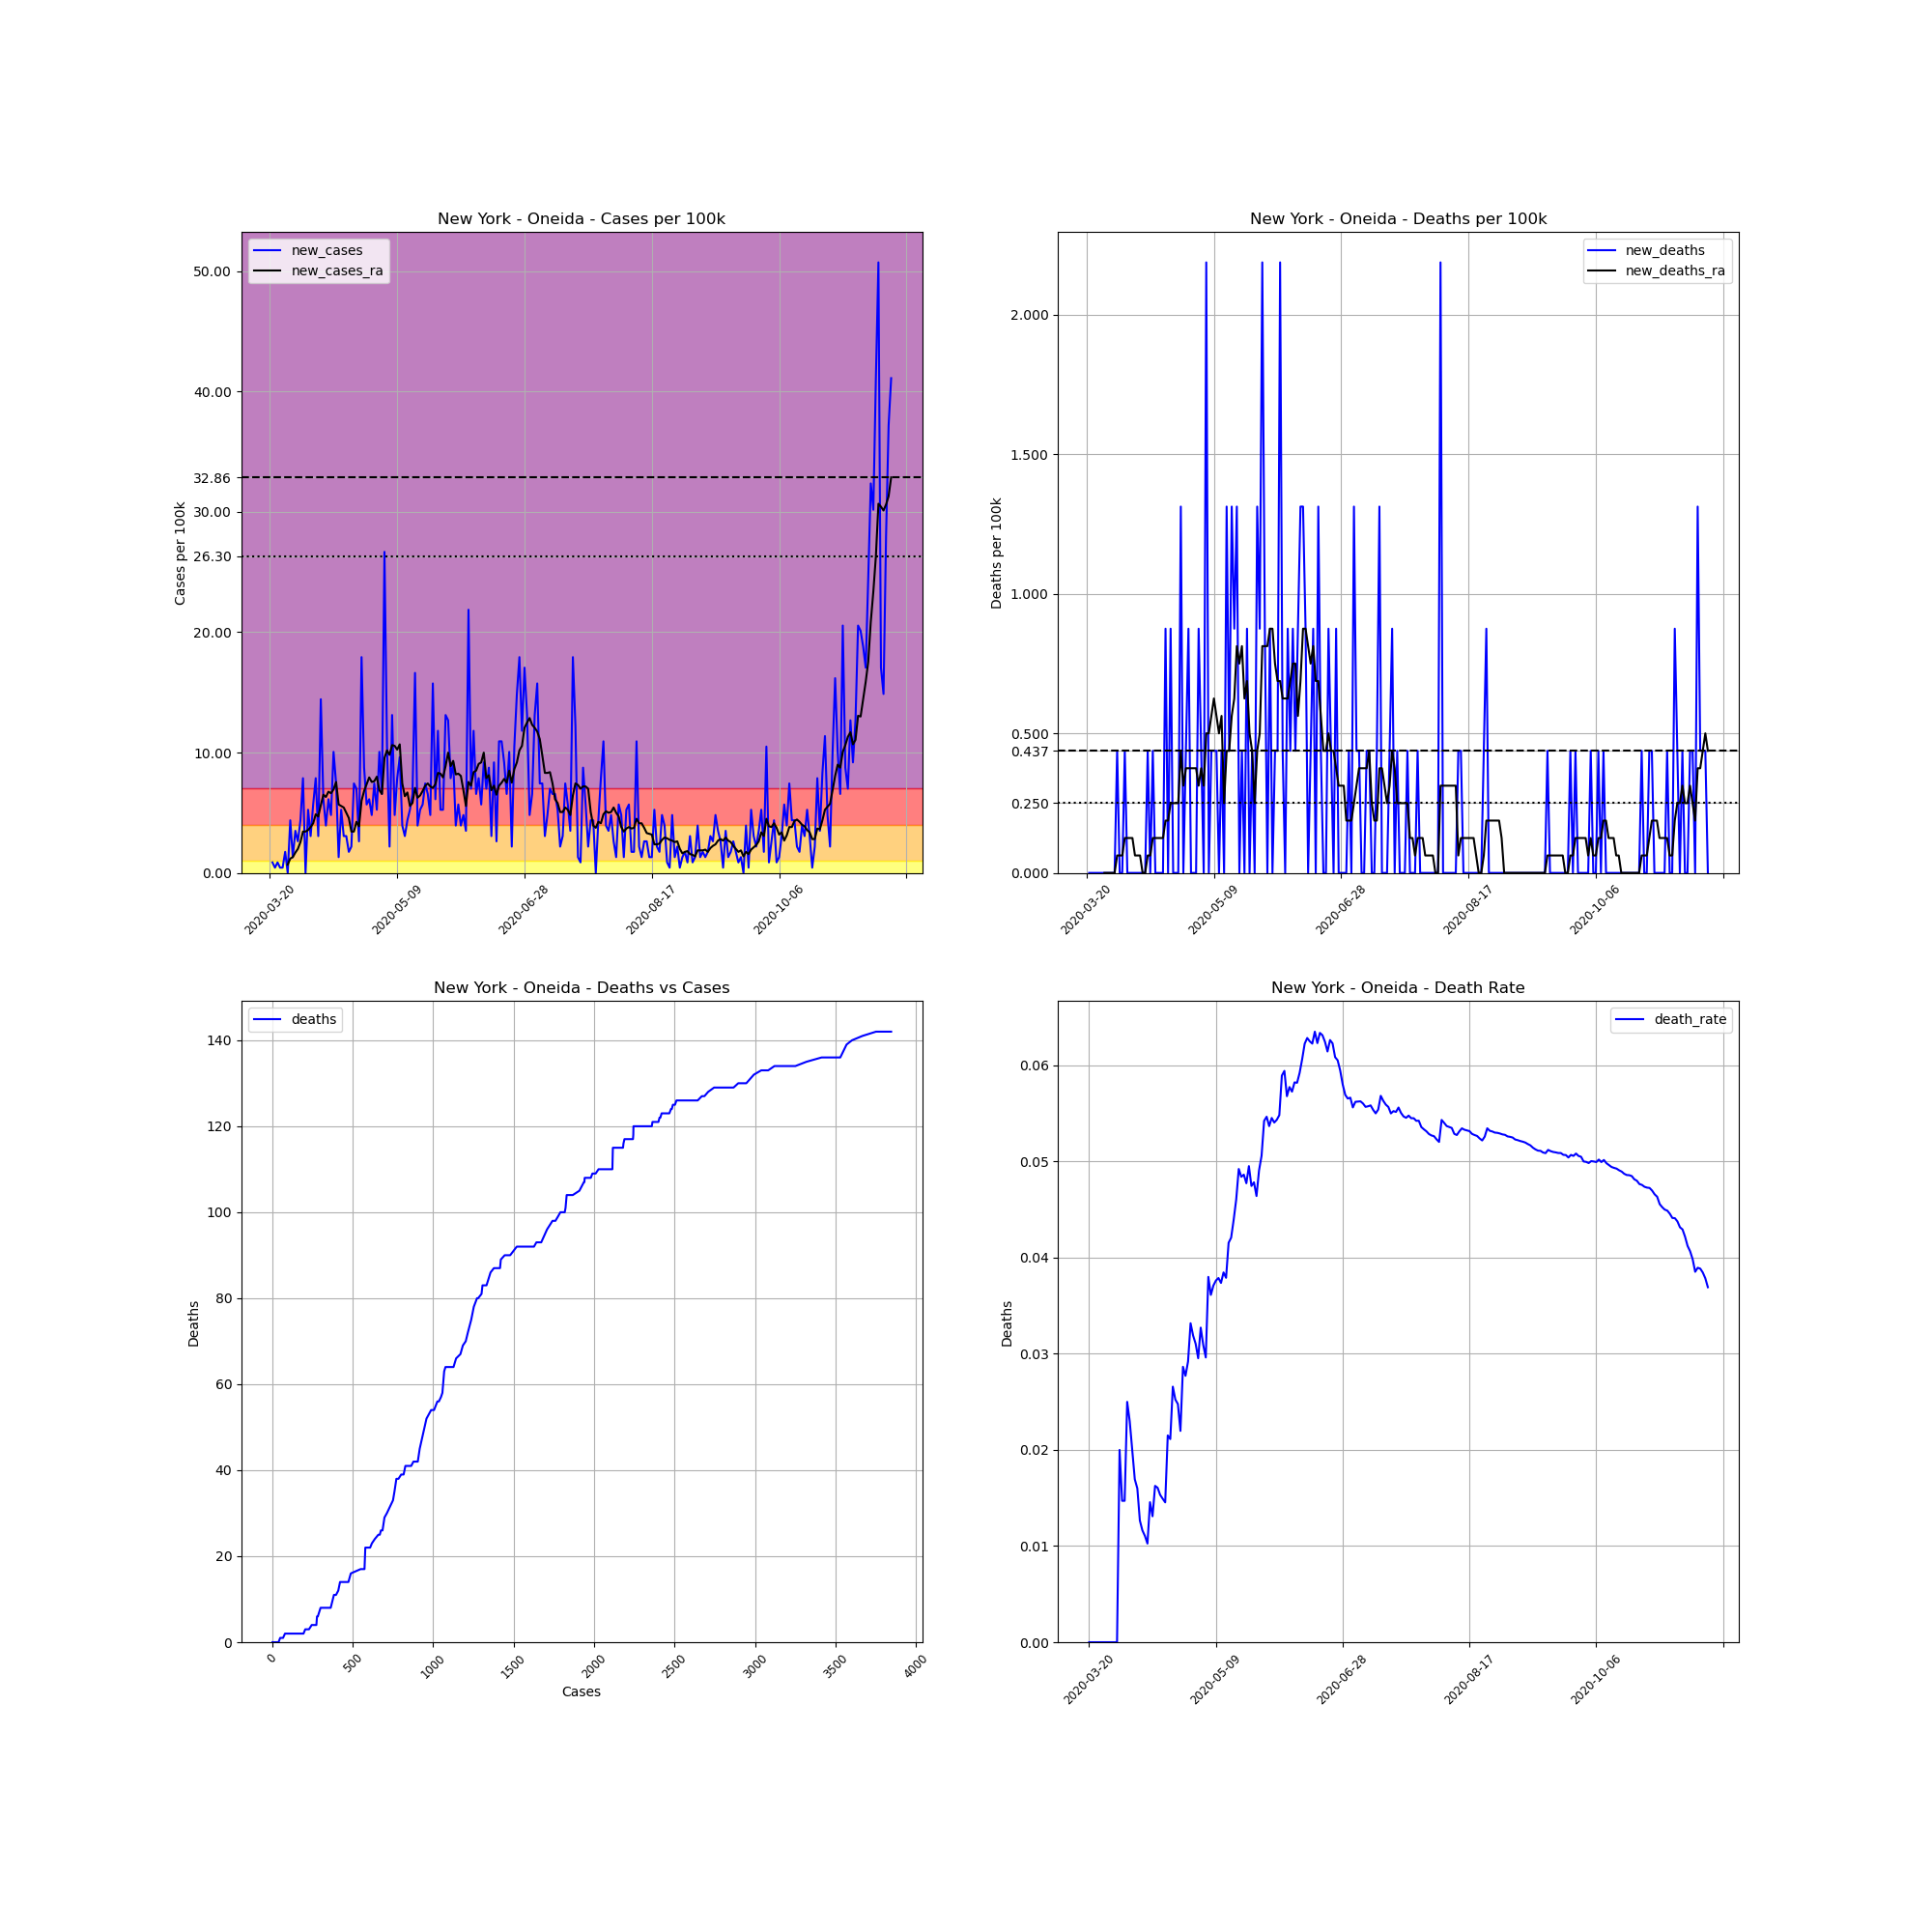

Source data for this figure (header and first rows):
, date, county, state, fips, cases, deaths, COUNTY, STNAME, CTYNAME, POPESTIMATE2019, cases_per_100k, deaths_per_100k, death_rate, new_cases, new_deaths, new_cases_ra, new_deaths_ra
209166, 2020-03-20, Oneida, New York, 36065, 2, 0, 65, New York, Oneida, 228671, 0.8746, 0.0, 0.0, , , , 
209167, 2020-03-21, Oneida, New York, 36065, 4, 0, 65, New York, Oneida, 228671, 1.749, 0.0, 0.0, 0.8746, 0.0, , 
209168, 2020-03-22, Oneida, New York, 36065, 5, 0, 65, New York, Oneida, 228671, 2.187, 0.0, 0.0, 0.4373, 0.0, , 
209169, 2020-03-23, Oneida, New York, 36065, 7, 0, 65, New York, Oneida, 228671, 3.061, 0.0, 0.0, 0.8746, 0.0, , 
209170, 2020-03-24, Oneida, New York, 36065, 8, 0, 65, New York, Oneida, 228671, 3.498, 0.0, 0.0, 0.4373, 0.0, , 
209171, 2020-03-25, Oneida, New York, 36065, 9, 0, 65, New York, Oneida, 228671, 3.936, 0.0, 0.0, 0.4373, 0.0, , 
209172, 2020-03-26, Oneida, New York, 36065, 13, 0, 65, New York, Oneida, 228671, 5.685, 0.0, 0.0, 1.749, 0.0, , 
209173, 2020-03-27, Oneida, New York, 36065, 13, 0, 65, New York, Oneida, 228671, 5.685, 0.0, 0.0, 0.0, 0.0, 0.6872, 0.0
209174, 2020-03-28, Oneida, New York, 36065, 23, 0, 65, New York, Oneida, 228671, 10.06, 0.0, 0.0, 4.373, 0.0, 1.187, 0.0
209175, 2020-03-29, Oneida, New York, 36065, 26, 0, 65, New York, Oneida, 228671, 11.37, 0.0, 0.0, 1.312, 0.0, 1.312, 0.0
209176, 2020-03-30, Oneida, New York, 36065, 34, 0, 65, New York, Oneida, 228671, 14.87, 0.0, 0.0, 3.498, 0.0, 1.687, 0.0
209177, 2020-03-31, Oneida, New York, 36065, 40, 0, 65, New York, Oneida, 228671, 17.49, 0.0, 0.0, 2.624, 0.0, 1.999, 0.0
209178, 2020-04-01, Oneida, New York, 36065, 50, 1, 65, New York, Oneida, 228671, 21.87, 0.4373, 0.02, 4.373, 0.4373, 2.561, 0.06247
209179, 2020-04-02, Oneida, New York, 36065, 68, 1, 65, New York, Oneida, 228671, 29.74, 0.4373, 0.01471, 7.872, 0.0, 3.436, 0.06247
209180, 2020-04-03, Oneida, New York, 36065, 68, 1, 65, New York, Oneida, 228671, 29.74, 0.4373, 0.01471, 0.0, 0.0, 3.436, 0.06247
209181, 2020-04-04, Oneida, New York, 36065, 80, 2, 65, New York, Oneida, 228671, 34.98, 0.8746, 0.025, 5.248, 0.4373, 3.561, 0.1249
209182, 2020-04-05, Oneida, New York, 36065, 87, 2, 65, New York, Oneida, 228671, 38.05, 0.8746, 0.02299, 3.061, 0.0, 3.811, 0.1249
209183, 2020-04-06, Oneida, New York, 36065, 100, 2, 65, New York, Oneida, 228671, 43.73, 0.8746, 0.02, 5.685, 0.0, 4.123, 0.1249
209184, 2020-04-07, Oneida, New York, 36065, 118, 2, 65, New York, Oneida, 228671, 51.6, 0.8746, 0.01695, 7.872, 0.0, 4.873, 0.1249
209185, 2020-04-08, Oneida, New York, 36065, 125, 2, 65, New York, Oneida, 228671, 54.66, 0.8746, 0.016, 3.061, 0.0, 4.685, 0.06247
209186, 2020-04-09, Oneida, New York, 36065, 158, 2, 65, New York, Oneida, 228671, 69.09, 0.8746, 0.01266, 14.43, 0.0, 5.623, 0.06247
209187, 2020-04-10, Oneida, New York, 36065, 172, 2, 65, New York, Oneida, 228671, 75.22, 0.8746, 0.01163, 6.122, 0.0, 6.497, 0.06247
209188, 2020-04-11, Oneida, New York, 36065, 181, 2, 65, New York, Oneida, 228671, 79.15, 0.8746, 0.01105, 3.936, 0.0, 6.31, 0.0
209189, 2020-04-12, Oneida, New York, 36065, 195, 2, 65, New York, Oneida, 228671, 85.28, 0.8746, 0.01026, 6.122, 0.0, 6.747, 0.0
209190, 2020-04-13, Oneida, New York, 36065, 206, 3, 65, New York, Oneida, 228671, 90.09, 1.312, 0.01456, 4.81, 0.4373, 6.622, 0.06247
209191, 2020-04-14, Oneida, New York, 36065, 229, 3, 65, New York, Oneida, 228671, 100.1, 1.312, 0.0131, 10.06, 0.0, 6.934, 0.06247
209192, 2020-04-15, Oneida, New York, 36065, 246, 4, 65, New York, Oneida, 228671, 107.6, 1.749, 0.01626, 7.434, 0.4373, 7.559, 0.1249
209193, 2020-04-16, Oneida, New York, 36065, 249, 4, 65, New York, Oneida, 228671, 108.9, 1.749, 0.01606, 1.312, 0.0, 5.685, 0.1249
209194, 2020-04-17, Oneida, New York, 36065, 261, 4, 65, New York, Oneida, 228671, 114.1, 1.749, 0.01533, 5.248, 0.0, 5.56, 0.1249
209195, 2020-04-18, Oneida, New York, 36065, 268, 4, 65, New York, Oneida, 228671, 117.2, 1.749, 0.01493, 3.061, 0.0, 5.435, 0.1249
209196, 2020-04-19, Oneida, New York, 36065, 275, 4, 65, New York, Oneida, 228671, 120.3, 1.749, 0.01455, 3.061, 0.0, 4.998, 0.1249
209197, 2020-04-20, Oneida, New York, 36065, 279, 6, 65, New York, Oneida, 228671, 122, 2.624, 0.02151, 1.749, 0.8746, 4.561, 0.1874
209198, 2020-04-21, Oneida, New York, 36065, 284, 6, 65, New York, Oneida, 228671, 124.2, 2.624, 0.02113, 2.187, 0.0, 3.436, 0.1874
209199, 2020-04-22, Oneida, New York, 36065, 301, 8, 65, New York, Oneida, 228671, 131.6, 3.498, 0.02658, 7.434, 0.8746, 3.436, 0.2499
209200, 2020-04-23, Oneida, New York, 36065, 317, 8, 65, New York, Oneida, 228671, 138.6, 3.498, 0.02524, 6.997, 0.0, 4.248, 0.2499
209201, 2020-04-24, Oneida, New York, 36065, 323, 8, 65, New York, Oneida, 228671, 141.3, 3.498, 0.02477, 2.624, 0.0, 3.873, 0.2499
209202, 2020-04-25, Oneida, New York, 36065, 364, 8, 65, New York, Oneida, 228671, 159.2, 3.498, 0.02198, 17.93, 0.0, 5.997, 0.2499
209203, 2020-04-26, Oneida, New York, 36065, 384, 11, 65, New York, Oneida, 228671, 167.9, 4.81, 0.02865, 8.746, 1.312, 6.81, 0.4373
209204, 2020-04-27, Oneida, New York, 36065, 397, 11, 65, New York, Oneida, 228671, 173.6, 4.81, 0.02771, 5.685, 0.0, 7.372, 0.3124
209205, 2020-04-28, Oneida, New York, 36065, 411, 12, 65, New York, Oneida, 228671, 179.7, 5.248, 0.0292, 6.122, 0.4373, 7.934, 0.3748
209206, 2020-04-29, Oneida, New York, 36065, 422, 14, 65, New York, Oneida, 228671, 184.5, 6.122, 0.03318, 4.81, 0.8746, 7.559, 0.3748
209207, 2020-04-30, Oneida, New York, 36065, 439, 14, 65, New York, Oneida, 228671, 192, 6.122, 0.03189, 7.434, 0.0, 7.622, 0.3748
209208, 2020-05-01, Oneida, New York, 36065, 451, 14, 65, New York, Oneida, 228671, 197.2, 6.122, 0.03104, 5.248, 0.0, 7.997, 0.3748
209209, 2020-05-02, Oneida, New York, 36065, 474, 14, 65, New York, Oneida, 228671, 207.3, 6.122, 0.02954, 10.06, 0.0, 6.872, 0.3748
209210, 2020-05-03, Oneida, New York, 36065, 489, 16, 65, New York, Oneida, 228671, 213.8, 6.997, 0.03272, 6.56, 0.8746, 6.56, 0.3124
209211, 2020-05-04, Oneida, New York, 36065, 550, 17, 65, New York, Oneida, 228671, 240.5, 7.434, 0.03091, 26.68, 0.4373, 9.558, 0.3748
209212, 2020-05-05, Oneida, New York, 36065, 574, 17, 65, New York, Oneida, 228671, 251, 7.434, 0.02962, 10.5, 0.0, 10.18, 0.3124
209213, 2020-05-06, Oneida, New York, 36065, 579, 22, 65, New York, Oneida, 228671, 253.2, 9.621, 0.038, 2.187, 2.187, 9.808, 0.4998
209214, 2020-05-07, Oneida, New York, 36065, 609, 22, 65, New York, Oneida, 228671, 266.3, 9.621, 0.03612, 13.12, 0.0, 10.62, 0.4998
209215, 2020-05-08, Oneida, New York, 36065, 620, 23, 65, New York, Oneida, 228671, 271.1, 10.06, 0.0371, 4.81, 0.4373, 10.56, 0.5623
209216, 2020-05-09, Oneida, New York, 36065, 638, 24, 65, New York, Oneida, 228671, 279, 10.5, 0.03762, 7.872, 0.4373, 10.25, 0.6247
209217, 2020-05-10, Oneida, New York, 36065, 660, 25, 65, New York, Oneida, 228671, 288.6, 10.93, 0.03788, 9.621, 0.4373, 10.68, 0.5623
209218, 2020-05-11, Oneida, New York, 36065, 669, 25, 65, New York, Oneida, 228671, 292.6, 10.93, 0.03737, 3.936, 0.0, 7.434, 0.4998
209219, 2020-05-12, Oneida, New York, 36065, 676, 26, 65, New York, Oneida, 228671, 295.6, 11.37, 0.03846, 3.061, 0.4373, 6.372, 0.5623
209220, 2020-05-13, Oneida, New York, 36065, 686, 26, 65, New York, Oneida, 228671, 300, 11.37, 0.0379, 4.373, 0.0, 6.685, 0.2499
209221, 2020-05-14, Oneida, New York, 36065, 698, 29, 65, New York, Oneida, 228671, 305.2, 12.68, 0.04155, 5.248, 1.312, 5.56, 0.4373
209222, 2020-05-15, Oneida, New York, 36065, 713, 30, 65, New York, Oneida, 228671, 311.8, 13.12, 0.04208, 6.56, 0.4373, 5.81, 0.4373
209223, 2020-05-16, Oneida, New York, 36065, 751, 33, 65, New York, Oneida, 228671, 328.4, 14.43, 0.04394, 16.62, 1.312, 7.059, 0.5623
209224, 2020-05-17, Oneida, New York, 36065, 760, 35, 65, New York, Oneida, 228671, 332.4, 15.31, 0.04605, 3.936, 0.8746, 6.247, 0.6247
209225, 2020-05-18, Oneida, New York, 36065, 772, 38, 65, New York, Oneida, 228671, 337.6, 16.62, 0.04922, 5.248, 1.312, 6.435, 0.8121
... 185 more rows
